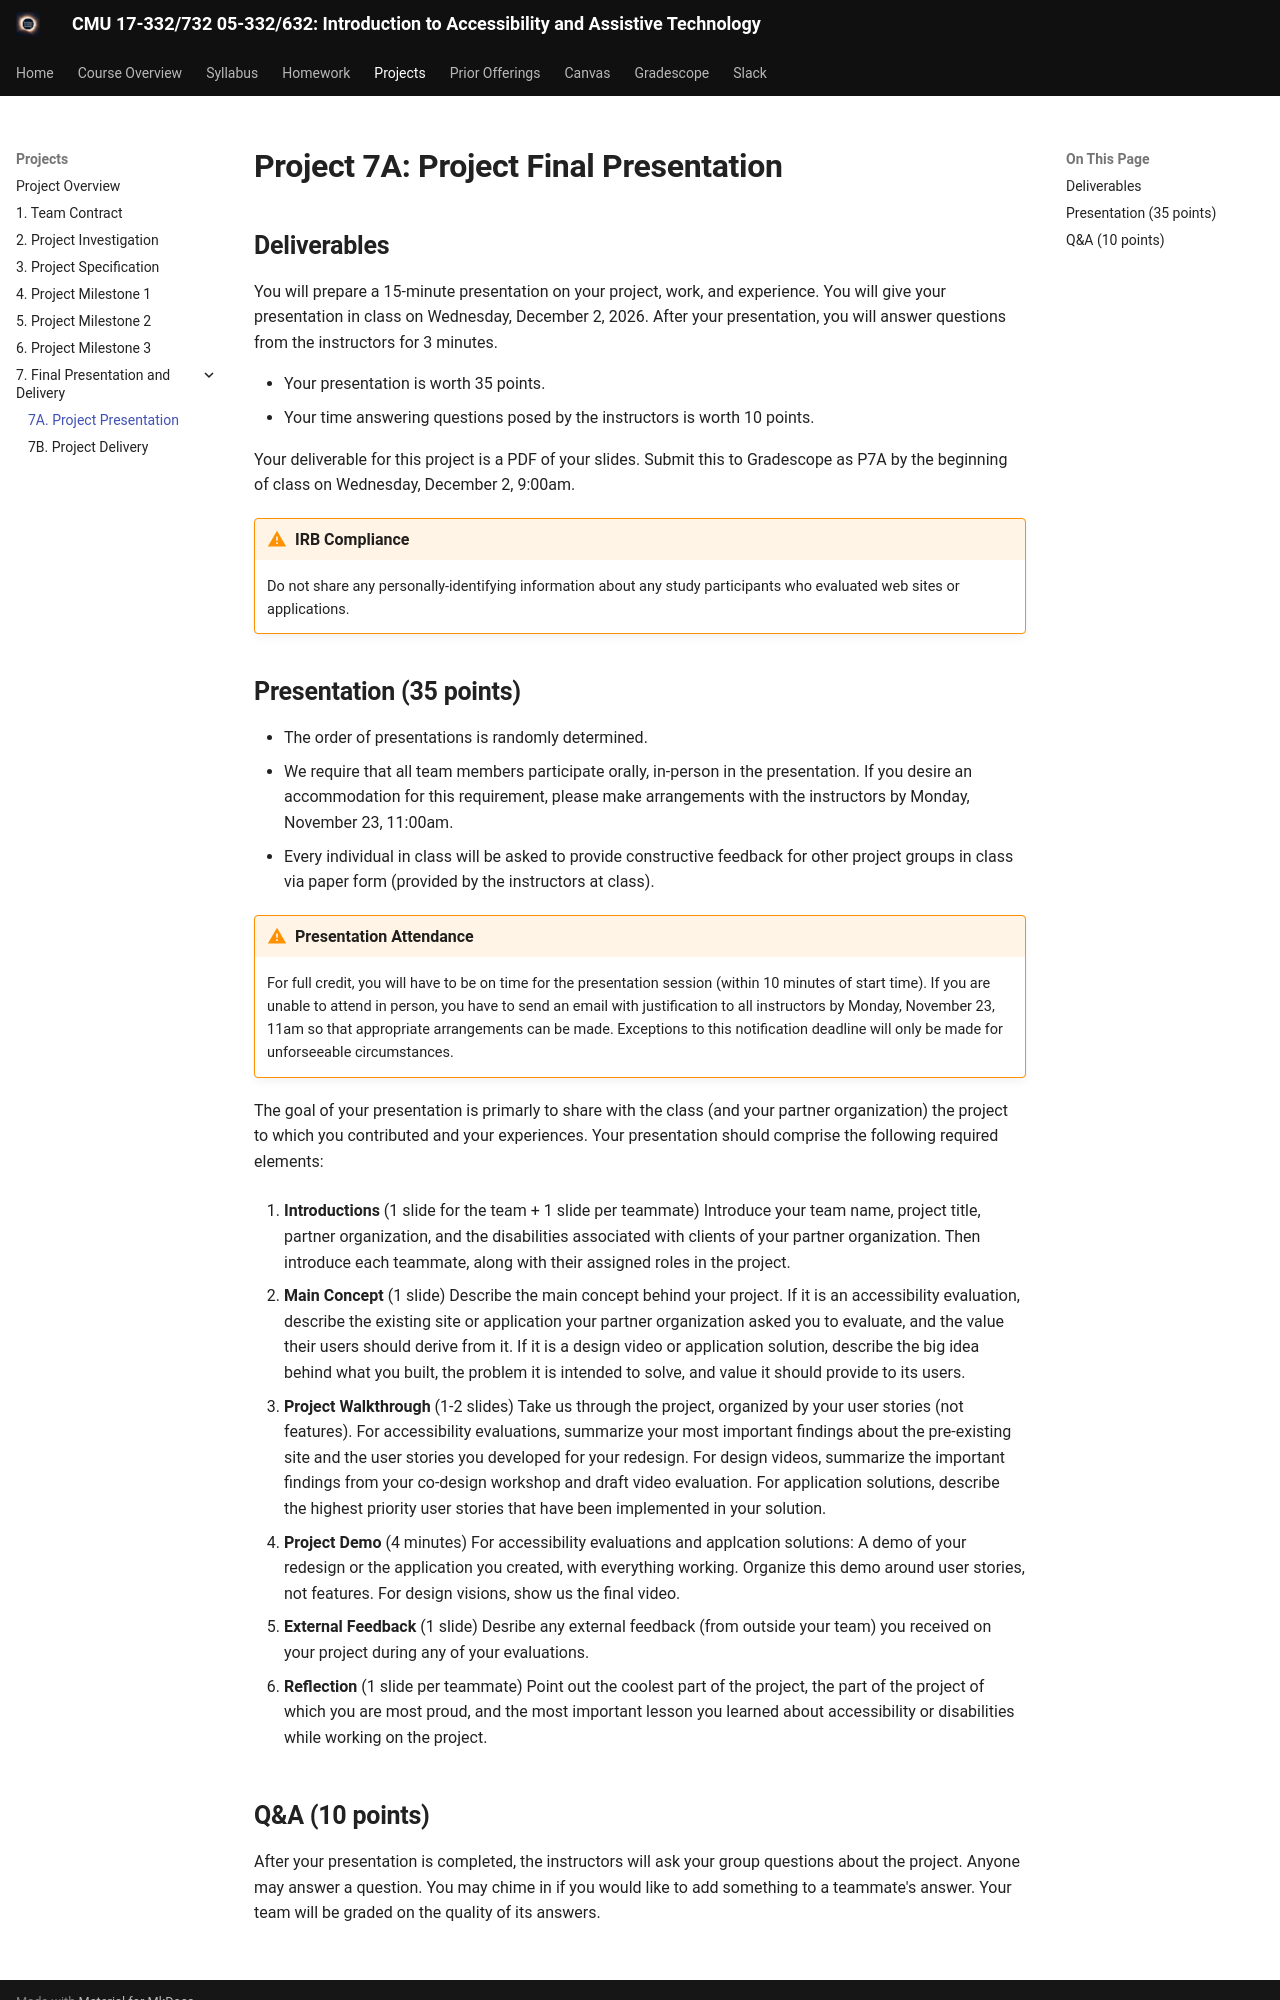

repository: cmu-intro-to-accessibility/cmu-intro-to-accessibility.github.io · page: projects/P7/1_final_presentation/index.html · generator: mkdocs

# Project 7A: Project Final Presentation

## Deliverables

You will prepare a 15-minute presentation on your project, work, and experience. You will give your presentation in class on Wednesday, December 2, 2026. After your presentation, you will answer questions from the instructors for 3 minutes. 

- Your presentation is worth 35 points.
- Your time answering questions posed by the instructors is worth 10 points.

Your deliverable for this project is a PDF of your slides. Submit this to Gradescope as P7A by the beginning of class on Wednesday, December 2, 9:00am.

!!! warning "IRB Compliance"
    Do not share any personally-identifying information about any study participants who evaluated web sites or applications.


## Presentation (35 points)

- The order of presentations is randomly determined. 
- We require that all team members participate orally, in-person in the presentation. If you desire an accommodation for this requirement, please make arrangements with the instructors by Monday, November 23, 11:00am.
- Every individual in class will be asked to provide constructive feedback for other project groups in class via paper form (provided by the instructors at class). 

!!! warning "Presentation Attendance"
    For full credit, you will have to be on time for the presentation session (within 10 minutes of start time). If you are unable to attend in person, you have to send an email with justification to all instructors by Monday, November 23, 11am so that appropriate arrangements can be made. Exceptions to this notification deadline will only be made for unforseeable circumstances. 

The goal of your presentation is primarly to share with the class (and your partner organization) the project to which you contributed and your experiences. Your presentation should comprise the following required elements:

1. **Introductions** (1 slide for the team + 1 slide per teammate) 
Introduce your team name, project title, partner organization, and the disabilities associated with clients of your partner organization. Then introduce each teammate, along with their assigned roles in the project. 

1. **Main Concept** (1 slide)
Describe the main concept behind your project. If it is an accessibility evaluation, describe the existing site or application your partner organization asked you to evaluate, and the value their users should derive from it. If it is a design video or application solution, describe the big idea behind what you built, the problem it is intended to solve, and value it should provide to its users.

1. **Project Walkthrough** (1-2 slides)
Take us through the project, organized by your user stories (not features). For accessibility evaluations, summarize your most important findings about the pre-existing site and the user stories you developed for your redesign. For design videos, summarize the important findings from your co-design workshop and draft video evaluation. For application solutions, describe the highest priority user stories that have been implemented in your solution. 

1. **Project Demo** (4 minutes)
For accessibility evaluations and applcation solutions: A demo of your redesign or the application you created, with everything working. Organize this demo around user stories, not features. For design visions, show us the final video.

1. **External Feedback** (1 slide)
Desribe any external feedback (from outside your team) you received on your project during any of your evaluations.

1. **Reflection** (1 slide per teammate)
Point out the coolest part of the project, the part of the project of which you are most proud, and the most important lesson you learned about accessibility or disabilities while working on the project.
